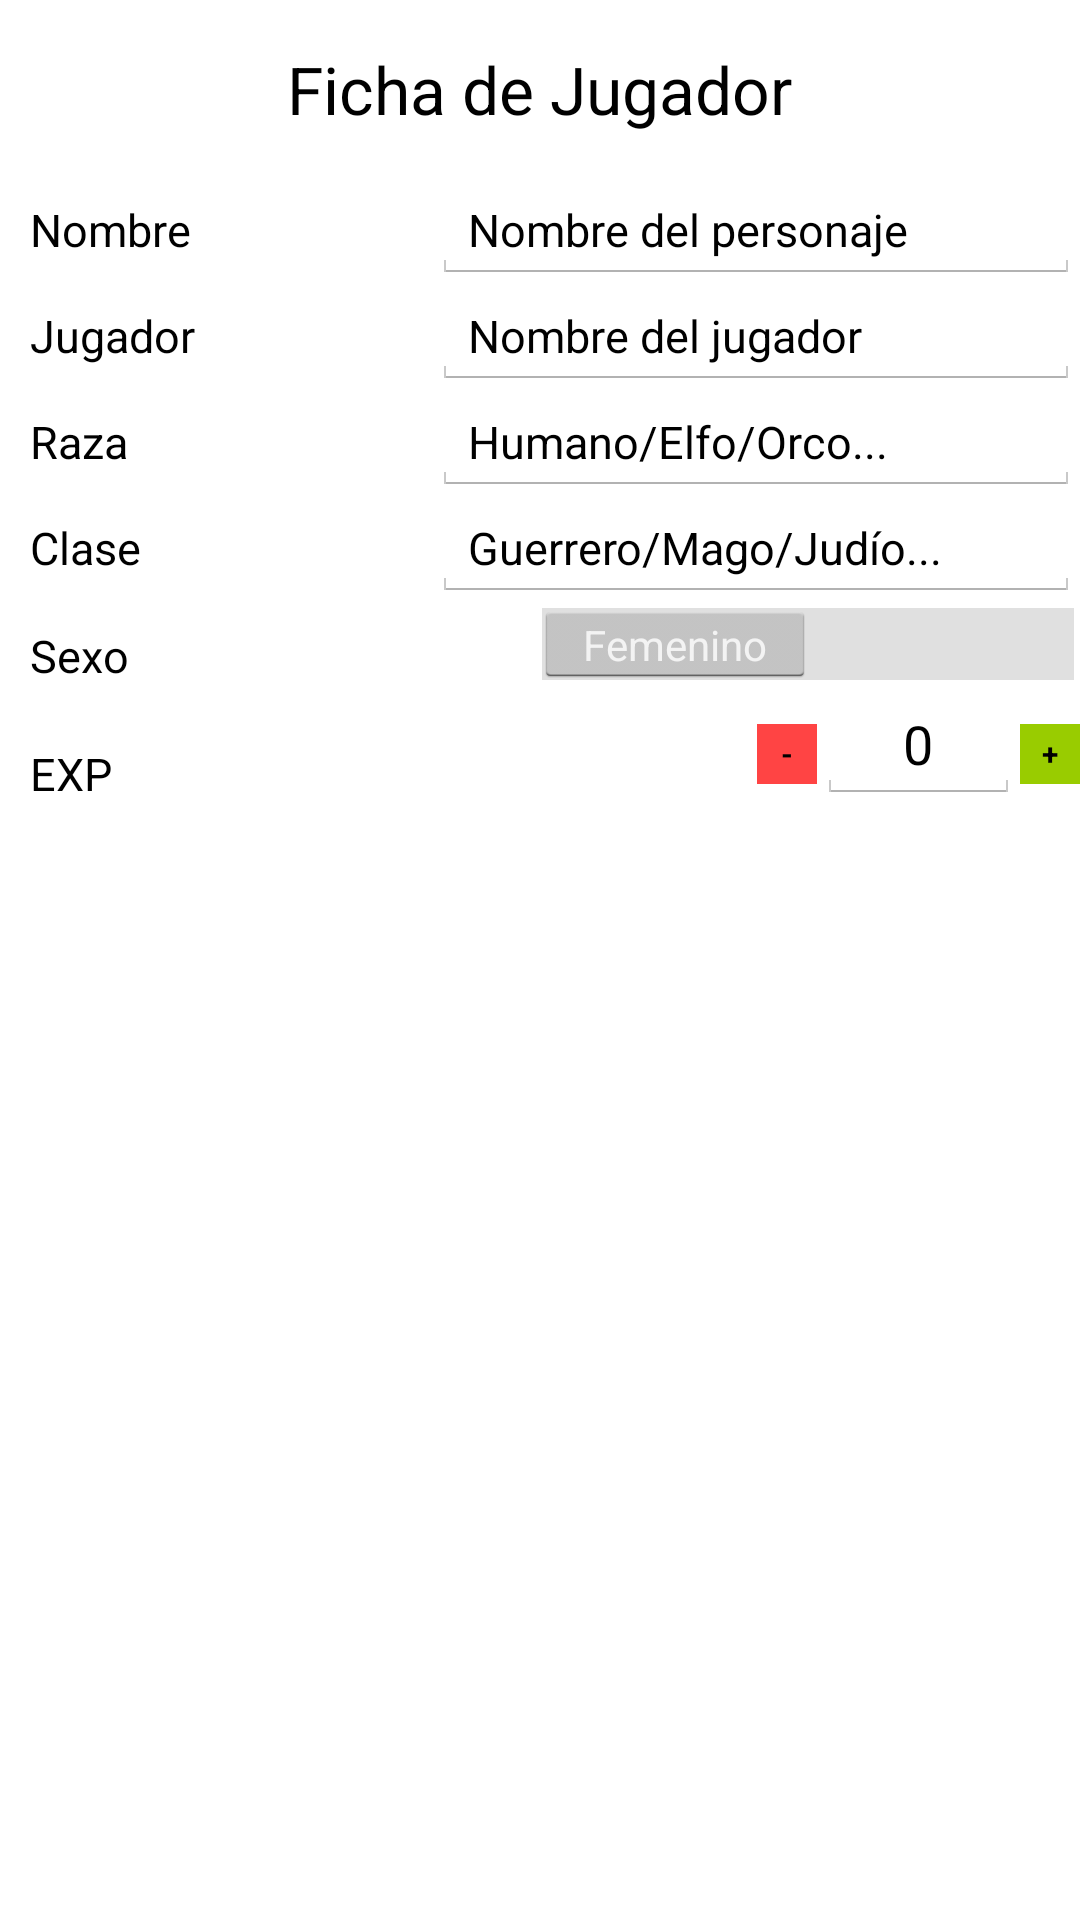

Reconstruct the res/layout file that produces this screen, plus the resources it refers to.
<!-- AndroidManifest.xml: application theme AppTheme -->
<!-- res/layout/fragment_ficha.xml -->
<LinearLayout
    android:orientation="vertical"
    android:layout_width="fill_parent"
    android:layout_height="fill_parent"
    xmlns:android="http://schemas.android.com/apk/res/android">

    <TextView
        android:layout_width="wrap_content"
        android:layout_height="wrap_content"
        android:textAppearance="?android:attr/textAppearanceLarge"
        android:text="Ficha de Jugador"
        android:id="@+id/textView"
        android:layout_gravity="center_horizontal"
        android:layout_marginBottom="15dp"
        android:layout_marginTop="15dp" />

    <LinearLayout
        android:orientation="horizontal"
        android:layout_width="match_parent"
        android:layout_height="wrap_content"
        android:id="@+id/linearLayout2" >

        <TextView
            android:layout_width="0dp"
            android:layout_height="wrap_content"
            android:textAppearance="?android:attr/textAppearanceLarge"
            android:text="Nombre"
            android:id="@+id/textView3"
            android:layout_weight="1"
            android:layout_gravity="bottom"
            android:textSize="15dp"
            android:paddingLeft="10dp" />

        <EditText
            android:layout_width="0dp"
            android:layout_height="wrap_content"
            android:inputType="textPersonName"
            android:text="Nombre del personaje"
            android:ems="10"
            android:id="@+id/nombrePersonaje"
            android:layout_gravity="bottom|right"
            android:layout_weight="1.5"
            android:textSize="15dp" />
    </LinearLayout>

    <LinearLayout
        android:orientation="horizontal"
        android:layout_width="match_parent"
        android:layout_height="wrap_content"
        android:id="@+id/linearLayout" >

        <TextView
            android:layout_width="0dp"
            android:layout_height="wrap_content"
            android:textAppearance="?android:attr/textAppearanceLarge"
            android:text="Jugador"
            android:id="@+id/textView2"
            android:layout_weight="1"
            android:layout_gravity="bottom"
            android:textSize="15dp"
            android:paddingLeft="10dp" />

        <EditText
            android:layout_width="0dp"
            android:layout_height="wrap_content"
            android:inputType="textPersonName"
            android:text="Nombre del jugador"
            android:ems="10"
            android:id="@+id/nombreJugador"
            android:layout_gravity="bottom|right"
            android:layout_weight="1.5"
            android:textSize="15dp" />
    </LinearLayout>

    <LinearLayout
        android:orientation="horizontal"
        android:layout_width="match_parent"
        android:layout_height="wrap_content"
        android:id="@+id/linearLayout4" >

        <TextView
            android:layout_width="0dp"
            android:layout_height="wrap_content"
            android:textAppearance="?android:attr/textAppearanceLarge"
            android:text="Raza"
            android:id="@+id/textView4"
            android:layout_weight="1"
            android:layout_gravity="bottom"
            android:textSize="15dp"
            android:paddingLeft="10dp" />

        <EditText
            android:layout_width="0dp"
            android:layout_height="wrap_content"
            android:inputType="textPersonName"
            android:ems="10"
            android:id="@+id/raza"
            android:layout_gravity="bottom|right"
            android:layout_weight="1.5"
            android:textSize="15dp"
            android:text="Humano/Elfo/Orco..." />
    </LinearLayout>

    <LinearLayout
        android:orientation="horizontal"
        android:layout_width="match_parent"
        android:layout_height="wrap_content"
        android:id="@+id/linearLayout3">

        <TextView
            android:layout_width="0dp"
            android:layout_height="wrap_content"
            android:textAppearance="?android:attr/textAppearanceLarge"
            android:text="Clase"
            android:id="@+id/textView5"
            android:layout_weight="1"
            android:layout_gravity="bottom"
            android:textSize="15dp"
            android:paddingLeft="10dp" />

        <EditText
            android:layout_width="0dp"
            android:layout_height="wrap_content"
            android:inputType="textPersonName"
            android:ems="10"
            android:id="@+id/clase"
            android:layout_gravity="bottom|right"
            android:layout_weight="1.5"
            android:textSize="15dp"
            android:text="Guerrero/Mago/Judío..." />
    </LinearLayout>

    <LinearLayout
        android:orientation="horizontal"
        android:layout_width="match_parent"
        android:layout_height="wrap_content"
        android:id="@+id/linearLayout6" >

        <TextView
            android:layout_width="0dp"
            android:layout_height="wrap_content"
            android:textAppearance="?android:attr/textAppearanceLarge"
            android:text="Sexo"
            android:id="@+id/textView8"
            android:layout_weight="1"
            android:layout_gravity="bottom"
            android:textSize="15dp"
            android:paddingLeft="10dp" />

        <Switch
            android:layout_width="0dp"
            android:layout_height="wrap_content"
            android:id="@+id/switch1"
            android:layout_weight="1.51"
            android:textOff="Femenino"
            android:textOn="Masculino" />

    </LinearLayout>

    <LinearLayout
        android:orientation="horizontal"
        android:layout_width="match_parent"
        android:layout_height="wrap_content"
        android:id="@+id/linearLayout5" >

        <TextView
            android:layout_width="0dp"
            android:layout_height="wrap_content"
            android:textAppearance="?android:attr/textAppearanceLarge"
            android:text="EXP"
            android:id="@+id/textView6"
            android:layout_weight="1"
            android:layout_gravity="bottom"
            android:textSize="15dp"
            android:paddingLeft="10dp" />

        <Button
            android:layout_width="20dp"
            android:layout_height="20dp"
            android:text="-"
            android:id="@+id/botonMenosExp"
            android:onClick="menosExp"
            android:background="@android:color/holo_red_light"
            android:textSize="10dp"
            android:gravity="center|center_vertical"
            android:textStyle="bold"
            android:layout_weight="0.00" />

        <EditText
            android:layout_width="32dp"
            android:layout_height="wrap_content"
            android:inputType="number"
            android:ems="10"
            android:id="@+id/textoExp"
            android:text="0"
            android:layout_weight="0.14"
            android:gravity="center_horizontal" />

        <Button
            android:layout_width="20dp"
            android:layout_height="20dp"
            android:text="+"
            android:id="@+id/botonMasExp"
            android:onClick="masExp"
            android:background="@android:color/holo_green_light"
            android:textSize="10dp"
            android:gravity="center|center_vertical"
            android:textStyle="bold"
            android:paddingRight="0dp" />

    </LinearLayout>

</LinearLayout>
<!-- resources referenced by this layout -->
<resources>
  <style name="AppTheme" parent="android:Theme.Holo.Light.DarkActionBar">
  
      </style>
</resources>
